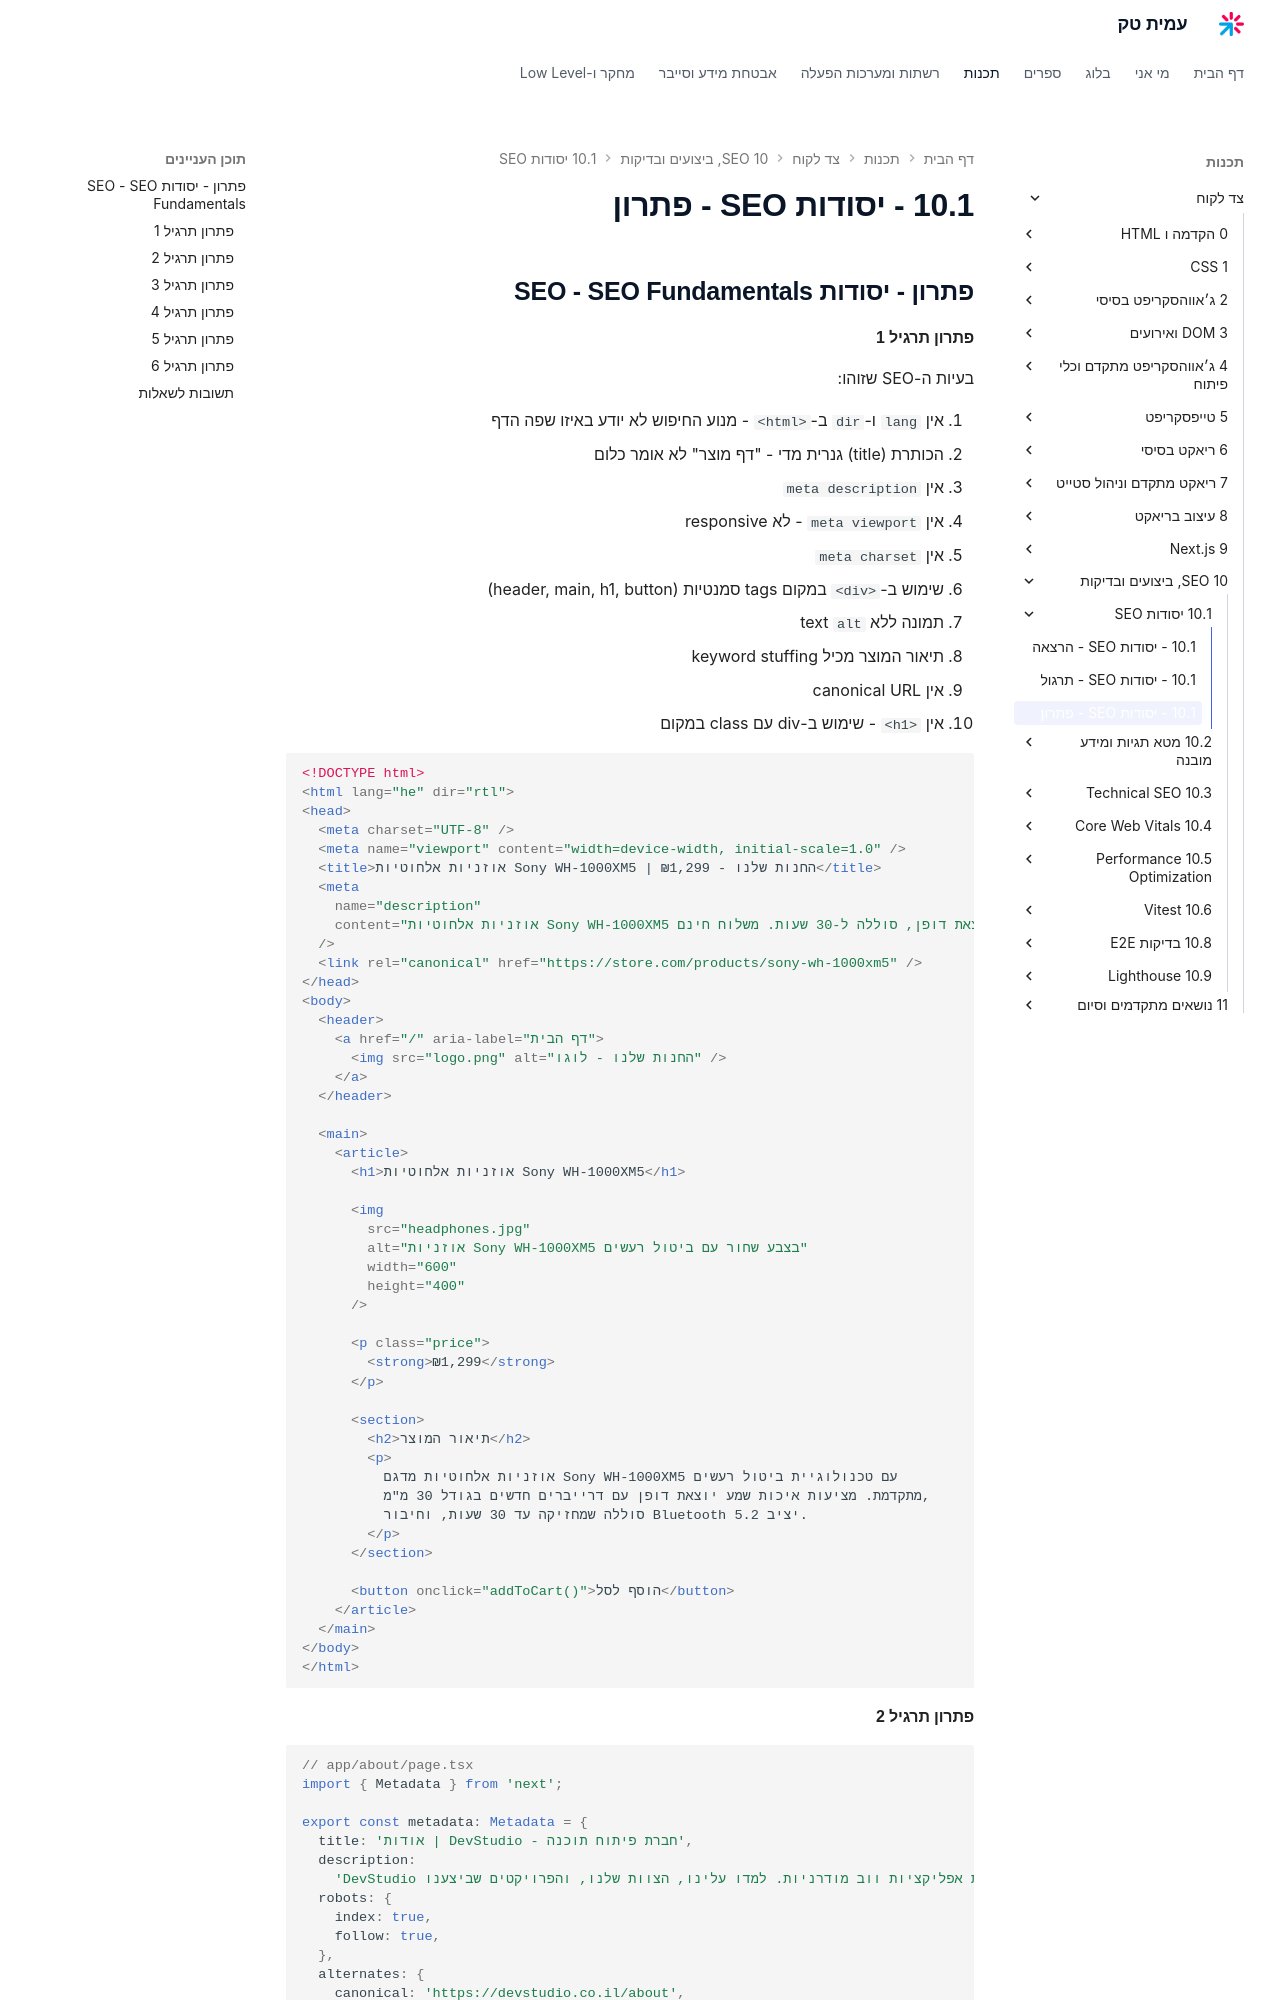

repository: AmitPinchasi/amittech · page: צד-לקוח/10 - SEO, ביצועים ובדיקות/10.1 - יסודות SEO/10.1 - יסודות SEO - פתרון/index.html · generator: mkdocs

## פתרון - יסודות SEO - SEO Fundamentals

#### פתרון תרגיל 1

בעיות ה-SEO שזוהו:

1. אין `lang` ו-`dir` ב-`<html>` - מנוע החיפוש לא יודע באיזו שפה הדף
2. הכותרת (title) גנרית מדי - "דף מוצר" לא אומר כלום
3. אין `meta description`
4. אין `meta viewport` - לא responsive
5. אין `meta charset`
6. שימוש ב-`<div>` במקום tags סמנטיות (header, main, h1, button)
7. תמונה ללא `alt` text
8. תיאור המוצר מכיל keyword stuffing
9. אין canonical URL
10. אין `<h1>` - שימוש ב-div עם class במקום

```html
<!DOCTYPE html>
<html lang="he" dir="rtl">
<head>
  <meta charset="UTF-8" />
  <meta name="viewport" content="width=device-width, initial-scale=1.0" />
  <title>אוזניות אלחוטיות Sony WH-1000XM5 | החנות שלנו - ₪1,299</title>
  <meta
    name="description"
    content="אוזניות אלחוטיות Sony WH-1000XM5 עם ביטול רעשים מתקדם. איכות שמע יוצאת דופן, סוללה ל-30 שעות. משלוח חינם."
  />
  <link rel="canonical" href="https://store.com/products/sony-wh-1000xm5" />
</head>
<body>
  <header>
    <a href="/" aria-label="דף הבית">
      <img src="logo.png" alt="החנות שלנו - לוגו" />
    </a>
  </header>

  <main>
    <article>
      <h1>אוזניות אלחוטיות Sony WH-1000XM5</h1>

      <img
        src="headphones.jpg"
        alt="אוזניות Sony WH-1000XM5 בצבע שחור עם ביטול רעשים"
        width="600"
        height="400"
      />

      <p class="price">
        <strong>₪1,299</strong>
      </p>

      <section>
        <h2>תיאור המוצר</h2>
        <p>
          אוזניות אלחוטיות מדגם Sony WH-1000XM5 עם טכנולוגיית ביטול רעשים
          מתקדמת. מציעות איכות שמע יוצאת דופן עם דרייברים חדשים בגודל 30 מ"מ,
          סוללה שמחזיקה עד 30 שעות, וחיבור Bluetooth 5.2 יציב.
        </p>
      </section>

      <button onclick="addToCart()">הוסף לסל</button>
    </article>
  </main>
</body>
</html>
```
